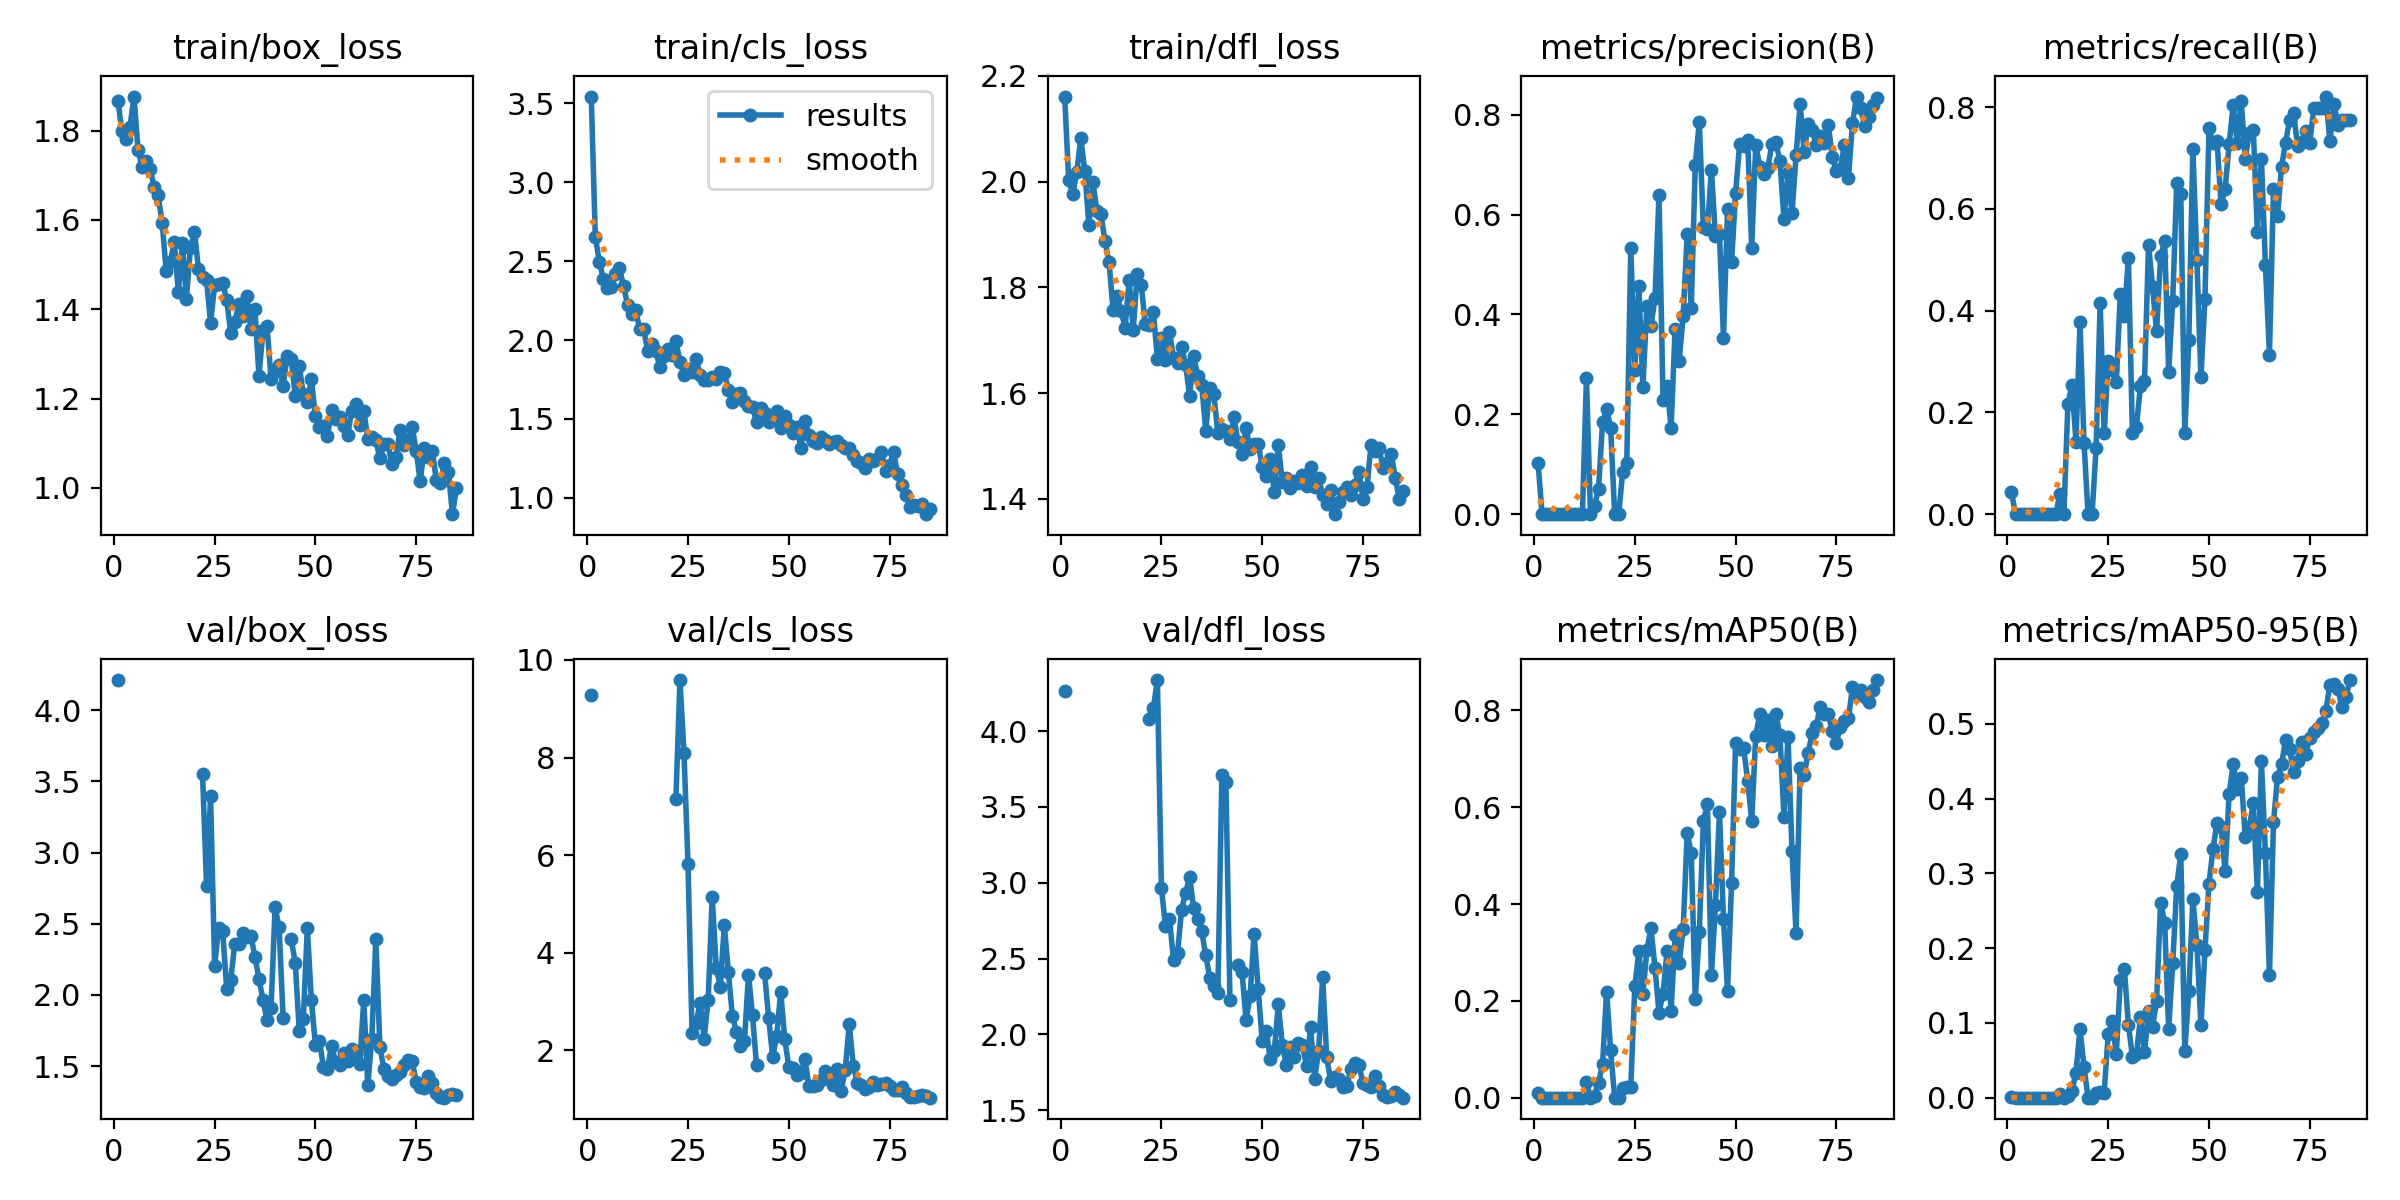

The data file committed next to this chart (first rows):
epoch, time, train/box_loss, train/cls_loss, train/dfl_loss, metrics/precision(B), metrics/recall(B), metrics/mAP50(B), metrics/mAP50-95(B), val/box_loss, val/cls_loss, val/dfl_loss, lr/pg0, lr/pg1, lr/pg2
1, 5.09, 1.867, 3.543, 2.161, 0.1025, 0.04273, 0.01023, 0.00137, 4.213, 9.281, 4.265, 0.0001667, 0.0001667, 0.0001667
2, 10.93, 1.798, 2.653, 2.003, 0, 0, 0, 0, nan, nan, nan, 0.000346, 0.000346, 0.000346
3, 16.52, 1.782, 2.496, 1.977, 0, 0, 0, 0, nan, nan, nan, 0.000521, 0.000521, 0.000521
4, 22.08, 1.809, 2.387, 2.018, 0, 0, 0, 0, nan, nan, nan, 0.0006918, 0.0006918, 0.0006918
5, 27.62, 1.876, 2.328, 2.082, 0, 0, 0, 0, nan, nan, nan, 0.0008582, 0.0008582, 0.0008582
6, 33.14, 1.757, 2.336, 2.02, 0, 0, 0, 0, nan, nan, nan, 0.00102, 0.00102, 0.00102
7, 38.76, 1.718, 2.417, 1.919, 0, 0, 0, 0, nan, nan, nan, 0.001178, 0.001178, 0.001178
8, 44.38, 1.733, 2.459, 1.999, 0, 0, 0, 0, nan, nan, nan, 0.001332, 0.001332, 0.001332
9, 49.89, 1.714, 2.341, 1.945, 0, 0, 0, 0, nan, nan, nan, 0.001481, 0.001481, 0.001481
10, 55.35, 1.674, 2.224, 1.938, 0, 0, 0, 0, nan, nan, nan, 0.001492, 0.001492, 0.001492
11, 60.85, 1.655, 2.162, 1.888, 0, 0, 0, 0, nan, nan, nan, 0.001473, 0.001473, 0.001473
12, 66.25, 1.593, 2.188, 1.848, 0, 0, 0, 0, nan, nan, nan, 0.001453, 0.001453, 0.001453
13, 71.75, 1.485, 2.072, 1.758, 0.2729, 0.04, 0.03292, 0.0045, nan, nan, nan, 0.001434, 0.001434, 0.001434
14, 77.41, 1.506, 2.068, 1.783, 0, 0, 0, 0, nan, nan, nan, 0.001415, 0.001415, 0.001415
15, 82.82, 1.551, 1.929, 1.755, 0.01723, 0.2164, 0.00433, 0.00165, nan, nan, nan, 0.001395, 0.001395, 0.001395
16, 88.23, 1.438, 1.974, 1.724, 0.0509, 0.2536, 0.03077, 0.0089, nan, nan, nan, 0.001376, 0.001376, 0.001376
17, 93.87, 1.548, 1.931, 1.814, 0.1839, 0.1427, 0.06967, 0.03362, nan, nan, nan, 0.001356, 0.001356, 0.001356
18, 99.46, 1.423, 1.83, 1.72, 0.2106, 0.3769, 0.2189, 0.09202, nan, nan, nan, 0.001337, 0.001337, 0.001337
19, 105.1, 1.538, 1.899, 1.825, 0.1736, 0.14, 0.09758, 0.04075, nan, nan, nan, 0.001318, 0.001318, 0.001318
20, 110.5, 1.574, 1.942, 1.805, 0, 0, 0, 0, nan, nan, nan, 0.001298, 0.001298, 0.001298
21, 116.1, 1.489, 1.903, 1.73, 0, 0, 0, 0, nan, nan, nan, 0.001279, 0.001279, 0.001279
22, 121.7, 1.472, 1.994, 1.729, 0.08531, 0.1309, 0.02042, 0.0057, 3.553, 7.159, 4.081, 0.001259, 0.001259, 0.001259
23, 127.3, 1.465, 1.864, 1.754, 0.1024, 0.416, 0.02184, 0.00769, 2.769, 9.587, 4.152, 0.00124, 0.00124, 0.00124
24, 132.9, 1.369, 1.781, 1.665, 0.5325, 0.1591, 0.02306, 0.00683, 3.395, 8.09, 4.336, 0.00122, 0.00122, 0.00122
25, 138.5, 1.454, 1.814, 1.705, 0.2889, 0.3018, 0.2298, 0.08498, 2.202, 5.821, 2.966, 0.001201, 0.001201, 0.001201
26, 144.1, 1.457, 1.8, 1.663, 0.4581, 0.2827, 0.3025, 0.1026, 2.473, 2.362, 2.715, 0.001182, 0.001182, 0.001182
27, 149.8, 1.459, 1.88, 1.716, 0.2542, 0.2595, 0.2142, 0.05779, 2.45, 2.563, 2.764, 0.001162, 0.001162, 0.001162
28, 155.4, 1.421, 1.779, 1.667, 0.418, 0.4329, 0.3056, 0.1571, 2.04, 2.979, 2.492, 0.001143, 0.001143, 0.001143
29, 161, 1.348, 1.748, 1.658, 0.3768, 0.3897, 0.3502, 0.1726, 2.108, 2.241, 2.535, 0.001123, 0.001123, 0.001123
30, 166.6, 1.37, 1.746, 1.688, 0.4322, 0.5036, 0.2687, 0.09782, 2.36, 3.033, 2.822, 0.001104, 0.001104, 0.001104
31, 172.1, 1.412, 1.764, 1.654, 0.6391, 0.1591, 0.1759, 0.05479, 2.361, 5.153, 2.934, 0.001085, 0.001085, 0.001085
32, 177.8, 1.386, 1.754, 1.595, 0.2282, 0.1721, 0.215, 0.05798, 2.438, 3.693, 3.039, 0.001065, 0.001065, 0.001065
33, 183.5, 1.431, 1.796, 1.671, 0.2574, 0.2526, 0.3028, 0.1073, 2.404, 3.309, 2.833, 0.001046, 0.001046, 0.001046
34, 188.9, 1.356, 1.79, 1.633, 0.173, 0.2622, 0.1797, 0.06073, 2.413, 4.562, 2.759, 0.001026, 0.001026, 0.001026
35, 194.6, 1.4, 1.684, 1.615, 0.3711, 0.5296, 0.3359, 0.1166, 2.27, 3.616, 2.68, 0.001007, 0.001007, 0.001007
36, 200.2, 1.25, 1.61, 1.529, 0.307, 0.4473, 0.279, 0.09479, 2.113, 2.709, 2.521, 0.0009875, 0.0009875, 0.0009875
37, 205.7, 1.353, 1.659, 1.611, 0.3979, 0.3591, 0.3484, 0.1291, 1.965, 2.388, 2.374, 0.000968, 0.000968, 0.000968
38, 211.2, 1.363, 1.663, 1.598, 0.5611, 0.5073, 0.5473, 0.2611, 1.823, 2.094, 2.322, 0.0009486, 0.0009486, 0.0009486
39, 216.8, 1.244, 1.611, 1.525, 0.4135, 0.5364, 0.5047, 0.2341, 1.905, 2.192, 2.271, 0.0009292, 0.0009292, 0.0009292
40, 222.3, 1.262, 1.583, 1.531, 0.7, 0.28, 0.2038, 0.09238, 2.615, 3.552, 3.711, 0.0009098, 0.0009098, 0.0009098
41, 227.8, 1.275, 1.575, 1.529, 0.7859, 0.42, 0.3428, 0.1795, 2.474, 2.725, 3.662, 0.0008904, 0.0008904, 0.0008904
42, 233.3, 1.229, 1.478, 1.513, 0.575, 0.65, 0.571, 0.2831, 1.837, 1.693, 2.227, 0.000871, 0.000871, 0.000871
43, 239, 1.296, 1.568, 1.554, 0.5705, 0.6292, 0.6061, 0.326, nan, nan, nan, 0.0008515, 0.0008515, 0.0008515
44, 244.6, 1.288, 1.538, 1.508, 0.6903, 0.1591, 0.2526, 0.06238, 2.391, 3.591, 2.46, 0.0008321, 0.0008321, 0.0008321
45, 250.1, 1.207, 1.477, 1.484, 0.557, 0.3428, 0.3986, 0.1428, 2.228, 2.67, 2.41, 0.0008127, 0.0008127, 0.0008127
46, 255.6, 1.273, 1.497, 1.533, 0.5606, 0.7178, 0.5897, 0.2652, 1.745, 1.862, 2.093, 0.0007933, 0.0007933, 0.0007933
47, 261.1, 1.21, 1.551, 1.495, 0.3533, 0.4995, 0.3683, 0.2047, 1.83, 2.304, 2.255, 0.0007739, 0.0007739, 0.0007739
48, 266.6, 1.193, 1.444, 1.504, 0.6118, 0.27, 0.2212, 0.09737, 2.471, 3.203, 2.662, 0.0007545, 0.0007545, 0.0007545
49, 272.1, 1.243, 1.517, 1.505, 0.5053, 0.423, 0.4428, 0.197, 1.967, 2.23, 2.302, 0.000735, 0.000735, 0.000735
50, 277.6, 1.16, 1.462, 1.461, 0.6429, 0.7582, 0.7322, 0.2864, 1.651, 1.669, 1.959, 0.0007156, 0.0007156, 0.0007156
51, 283.1, 1.135, 1.41, 1.443, 0.7412, 0.7288, 0.7204, 0.3333, 1.678, 1.637, 2.021, 0.0006962, 0.0006962, 0.0006962
52, 288.8, 1.139, 1.449, 1.476, 0.7371, 0.7327, 0.7217, 0.3678, 1.493, 1.487, 1.841, 0.0006768, 0.0006768, 0.0006768
53, 294.4, 1.116, 1.317, 1.414, 0.7487, 0.6094, 0.6545, 0.362, 1.481, 1.541, 1.888, 0.0006574, 0.0006574, 0.0006574
54, 300, 1.174, 1.486, 1.501, 0.5341, 0.6391, 0.5718, 0.3034, 1.644, 1.829, 2.199, 0.000638, 0.000638, 0.000638
55, 305.6, 1.154, 1.401, 1.432, 0.7391, 0.7273, 0.7478, 0.4067, 1.53, 1.27, 1.927, 0.0006186, 0.0006186, 0.0006186
56, 311.3, 1.16, 1.36, 1.439, 0.6964, 0.8036, 0.7923, 0.4459, 1.509, 1.28, 1.796, 0.0005991, 0.0005991, 0.0005991
57, 317, 1.139, 1.347, 1.42, 0.6823, 0.7291, 0.75, 0.4123, 1.59, 1.293, 1.916, 0.0005797, 0.0005797, 0.0005797
58, 322.7, 1.118, 1.383, 1.434, 0.6939, 0.8122, 0.7798, 0.4279, 1.533, 1.399, 1.853, 0.0005603, 0.0005603, 0.0005603
59, 328.1, 1.172, 1.367, 1.431, 0.7408, 0.6982, 0.7258, 0.3493, 1.621, 1.582, 1.944, 0.0005409, 0.0005409, 0.0005409
60, 333.6, 1.187, 1.344, 1.445, 0.7454, 0.75, 0.7924, 0.3616, 1.587, 1.445, 1.93, 0.0005215, 0.0005215, 0.0005215
... 25 more rows
